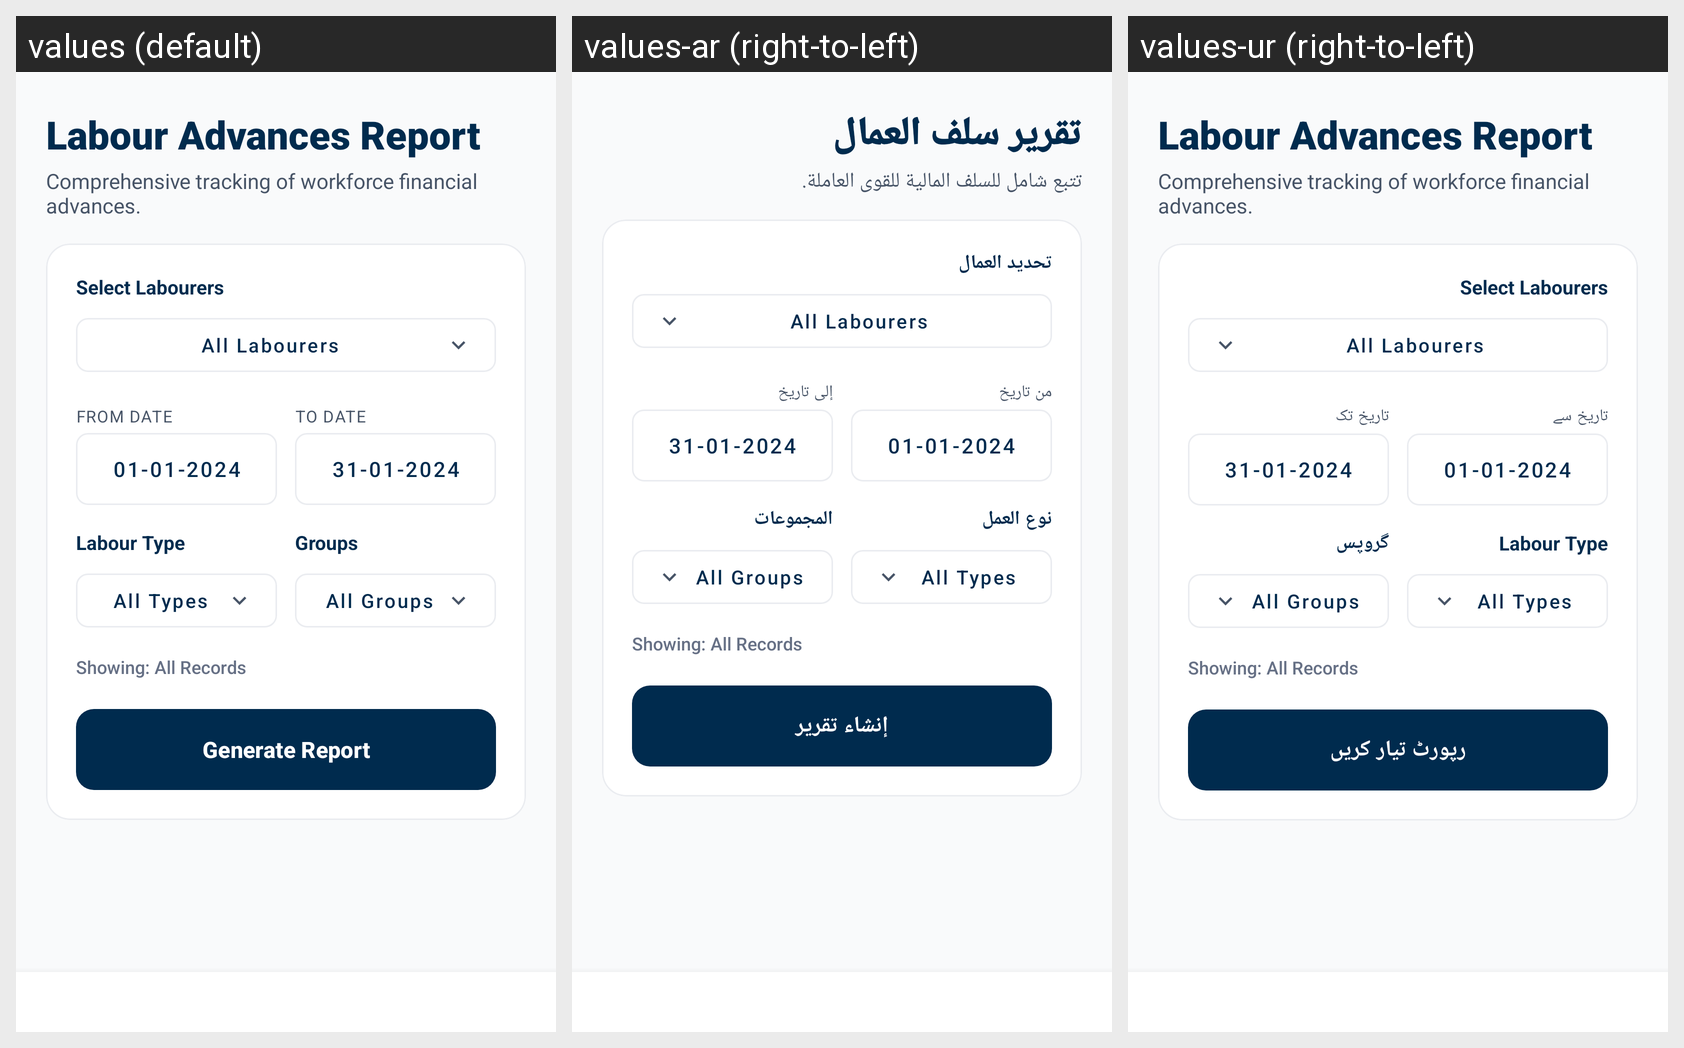

Here is an Android app screen in its default locale and in the app's own translations. Write out the translated-string differences for the strings that appear on this screen.
Android screen res/layout/activity_advance_report.xml rendered under 3 locales, left to right: values (default), values-ar (right-to-left), values-ur (right-to-left). Device: Nexus 5 (rendered at 1080×1920; each locale shown at half size, 540×960, under a caption strip naming it); theme Theme.LabourAttendance.
Strings drawn on this screen, with the default value and each locale's value (text and hints the layout hard-codes, and strings that could not be matched under every locale, appear in the picture but are not listed):

title_advance_report
  values: Labour Advances Report
  values-ar: تقرير سلف العمال
  values-ur: Labour Advances Report  [not translated; the default value is used]

subtitle_advance_report
  values: Comprehensive tracking of workforce financial advances.
  values-ar: تتبع شامل للسلف المالية للقوى العاملة.
  values-ur: Comprehensive tracking of workforce financial advances.  [not translated; the default value is used]

label_labour_selection
  values: Select Labourers
  values-ar: تحديد العمال
  values-ur: Select Labourers  [not translated; the default value is used]

label_from_date
  values: From Date
  values-ar: من تاريخ
  values-ur: تاریخ سے

label_to_date
  values: To Date
  values-ar: إلى تاريخ
  values-ur: تاریخ تک

label_labour_type
  values: Labour Type
  values-ar: نوع العمل
  values-ur: Labour Type  [not translated; the default value is used]

btn_groups
  values: Groups
  values-ar: المجموعات
  values-ur: گروپس

btn_generate_report
  values: Generate Report
  values-ar: إنشاء تقرير
  values-ur: رپورٹ تیار کریں
